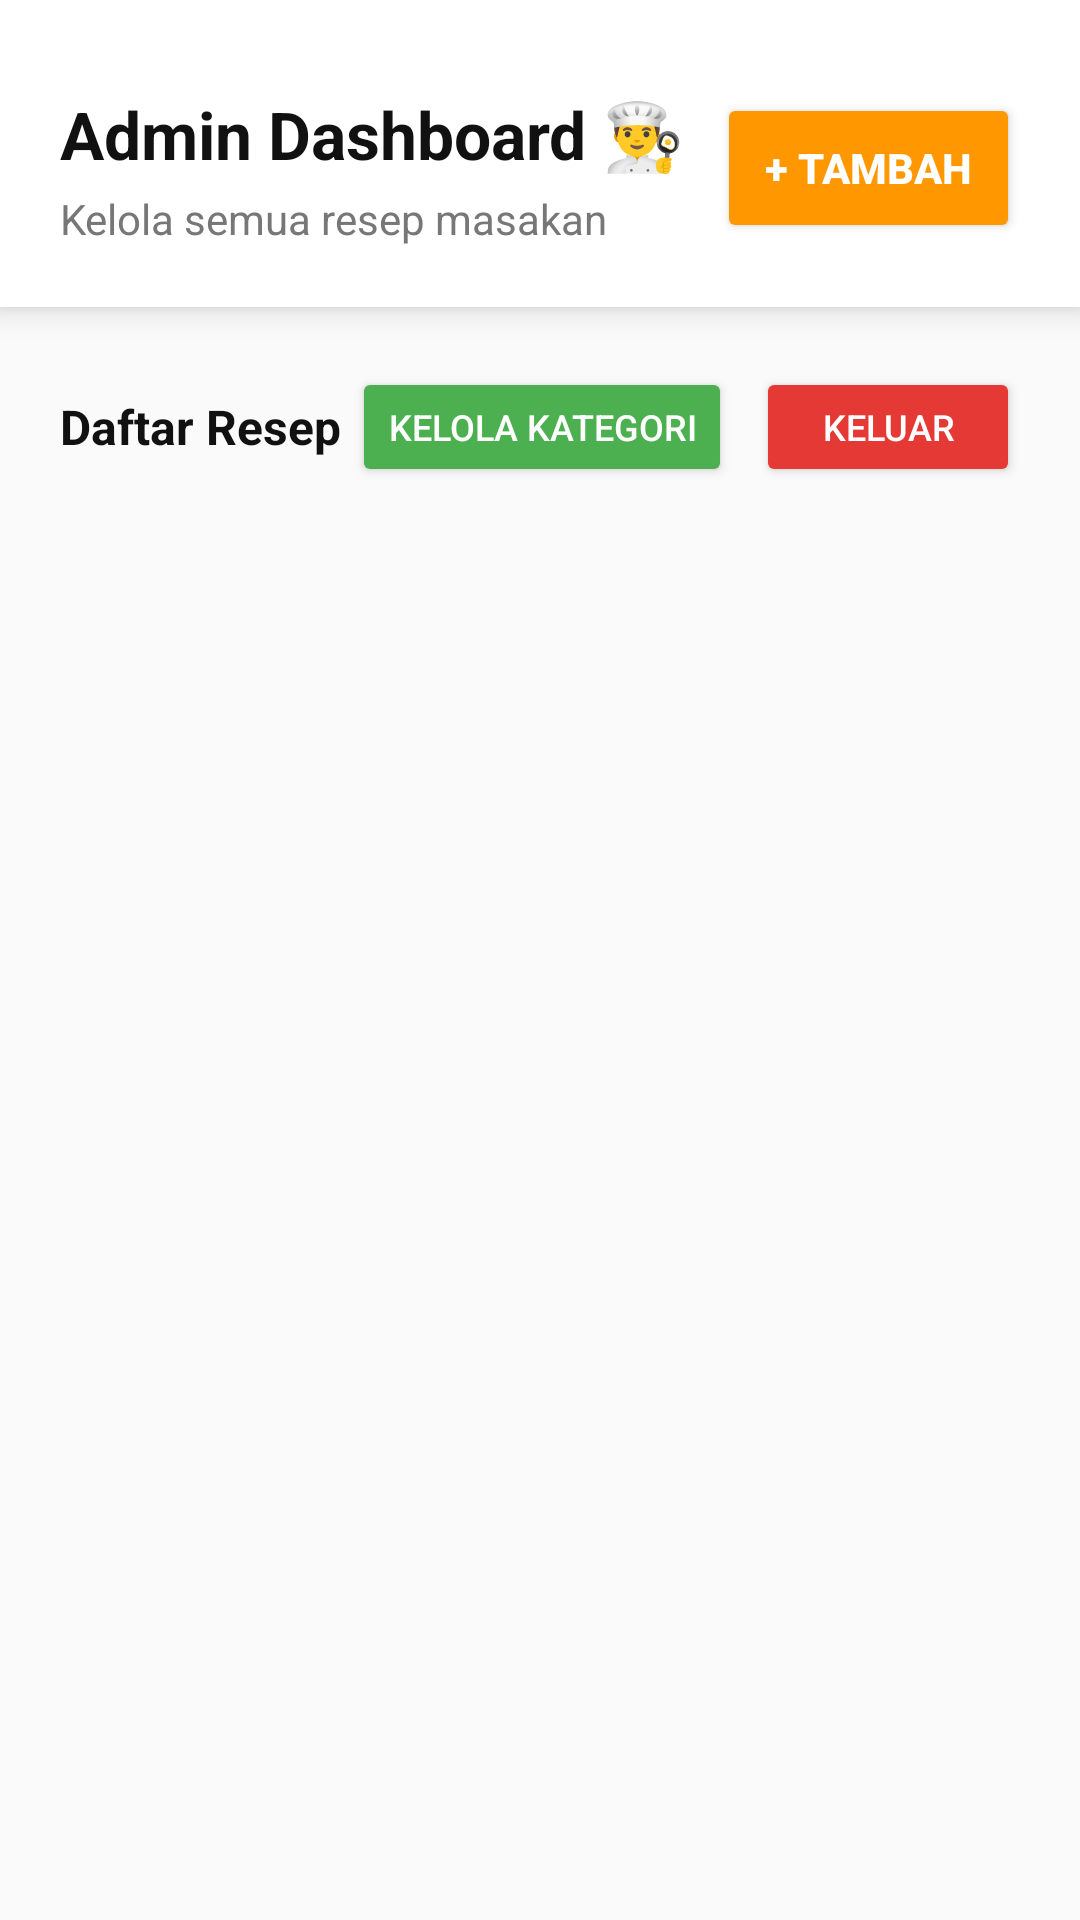

Layout XML and referenced resources for this Android screen:
<!-- AndroidManifest.xml: application theme Theme.Projectseleranusantara -->
<!-- res/layout/activity_admin_dashboard.xml -->
<?xml version="1.0" encoding="utf-8"?>
<LinearLayout xmlns:android="http://schemas.android.com/apk/res/android"
    xmlns:app="http://schemas.android.com/apk/res-auto"
    android:layout_width="match_parent"
    android:layout_height="match_parent"
    android:orientation="vertical"
    android:background="#FAFAFA">

    
    <LinearLayout
        android:layout_width="match_parent"
        android:layout_height="wrap_content"
        android:orientation="horizontal"
        android:paddingHorizontal="20dp"
        android:paddingTop="30dp"
        android:paddingBottom="20dp"
        android:background="#FFFFFF"
        android:elevation="6dp"
        android:gravity="center_vertical">

        
        <LinearLayout
            android:layout_width="0dp"
            android:layout_height="wrap_content"
            android:layout_weight="1"
            android:orientation="vertical">

            <TextView
                android:layout_width="wrap_content"
                android:layout_height="wrap_content"
                android:text="Admin Dashboard 👨‍🍳"
                android:textColor="#111111"
                android:textSize="22sp"
                android:textStyle="bold" />

            <TextView
                android:layout_width="wrap_content"
                android:layout_height="wrap_content"
                android:text="Kelola semua resep masakan"
                android:textColor="#777777"
                android:textSize="14sp"
                android:layout_marginTop="4dp"/>
        </LinearLayout>

        
        <Button
            android:id="@+id/btnAdd"
            android:layout_width="wrap_content"
            android:layout_height="50dp"
            android:text="+ Tambah"
            android:textColor="#FFFFFF"
            android:textSize="14sp"
            android:textStyle="bold"
            android:backgroundTint="#FF9800"
            app:cornerRadius="12dp"
            android:paddingHorizontal="16dp"/>

    </LinearLayout>

    
    <LinearLayout
        android:layout_width="match_parent"
        android:layout_height="wrap_content"
        android:orientation="horizontal"
        android:gravity="center_vertical"
        android:layout_marginTop="20dp"
        android:layout_marginHorizontal="20dp">
        
        <TextView
            android:layout_width="0dp"
            android:layout_height="wrap_content"
            android:layout_weight="1"
            android:text="Daftar Resep"
            android:textColor="#111111"
            android:textSize="16sp"
            android:textStyle="bold" />

        <Button
            android:id="@+id/btnManageCategory"
            android:layout_width="wrap_content"
            android:layout_height="40dp"
            android:text="Kelola Kategori"
            android:textSize="12sp"
            android:textColor="#FFFFFF"
            android:backgroundTint="#4CAF50"
            app:cornerRadius="8dp"
            android:layout_marginEnd="8dp"/>

        <Button
            android:id="@+id/btnLogout"
            android:layout_width="wrap_content"
            android:layout_height="40dp"
            android:text="Keluar"
            android:textSize="12sp"
            android:textColor="#FFFFFF"
            android:backgroundTint="#E53935"
            app:cornerRadius="8dp"/>
    </LinearLayout>

    
    <androidx.recyclerview.widget.RecyclerView
        android:id="@+id/rvAdmin"
        android:layout_width="match_parent"
        android:layout_height="match_parent"
        android:layout_marginTop="10dp"
        android:paddingHorizontal="16dp"
        android:paddingBottom="20dp"
        android:clipToPadding="false"/>

</LinearLayout>
<!-- resources referenced by this layout -->
<resources>
  <style name="Theme.Projectseleranusantara" parent="Base.Theme.Projectseleranusantara" />
  <style name="Base.Theme.Projectseleranusantara" parent="Theme.Material3.DayNight.NoActionBar">
          
          
      </style>
</resources>
